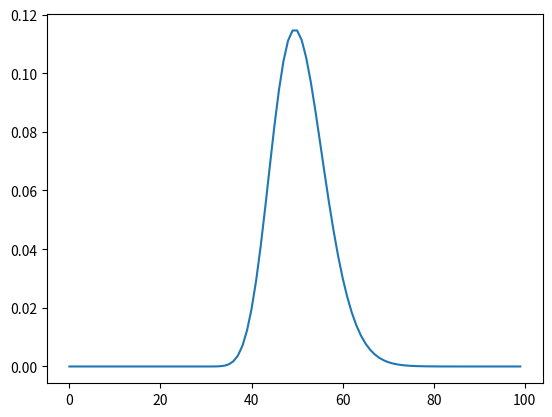

Generate this figure with matplotlib:
#BİNOM DAGILIMI

import sympy as sym
from sympy import *
import matplotlib.pyplot as plt

n = Symbol('n')#Yapılan deney sayısı
x = Symbol('x')#İstenen basarı sayısı
p = Symbol('p')#Basarma ihtimali
q = Symbol('q')#Basaramama ihtimali q=(1-p)

def factorial(sayi):
      if sayi==0:
        return 1
      else:
        fact = 1
        while(sayi > 1): 
            fact *= sayi 
            sayi-= 1
      return fact

#kombinasyon=factorial(n)/(factorial(n-x)*factorial(x)) 
#Seklinde de hesaplanabilir
kombinasyon=sym.binomial(n,x)
olasılık=(p**x)*(q**(n-x))
binom_dagılımı = kombinasyon*olasılık#binom dagılımı hesaplaması

pprint(binom_dagılımı)

n_values=[]
x_values=[]
for value in range(0,100):#n=100 deney sayısı
    a = binom_dagılımı.subs({p:0.6,q:0.4,n:value,x:30}).evalf()
    #basarı olasılıgı yüzde 60
    #x=30 istenen basarı sayısı
    n_values.append(value)
    x_values.append(a)

plt.plot(n_values,x_values) 
plt.show()

#Binom dagılımı n tane deney icinden x tane basarılı deney cıkmasını basarı olasılıgına bakarak hesaplar
